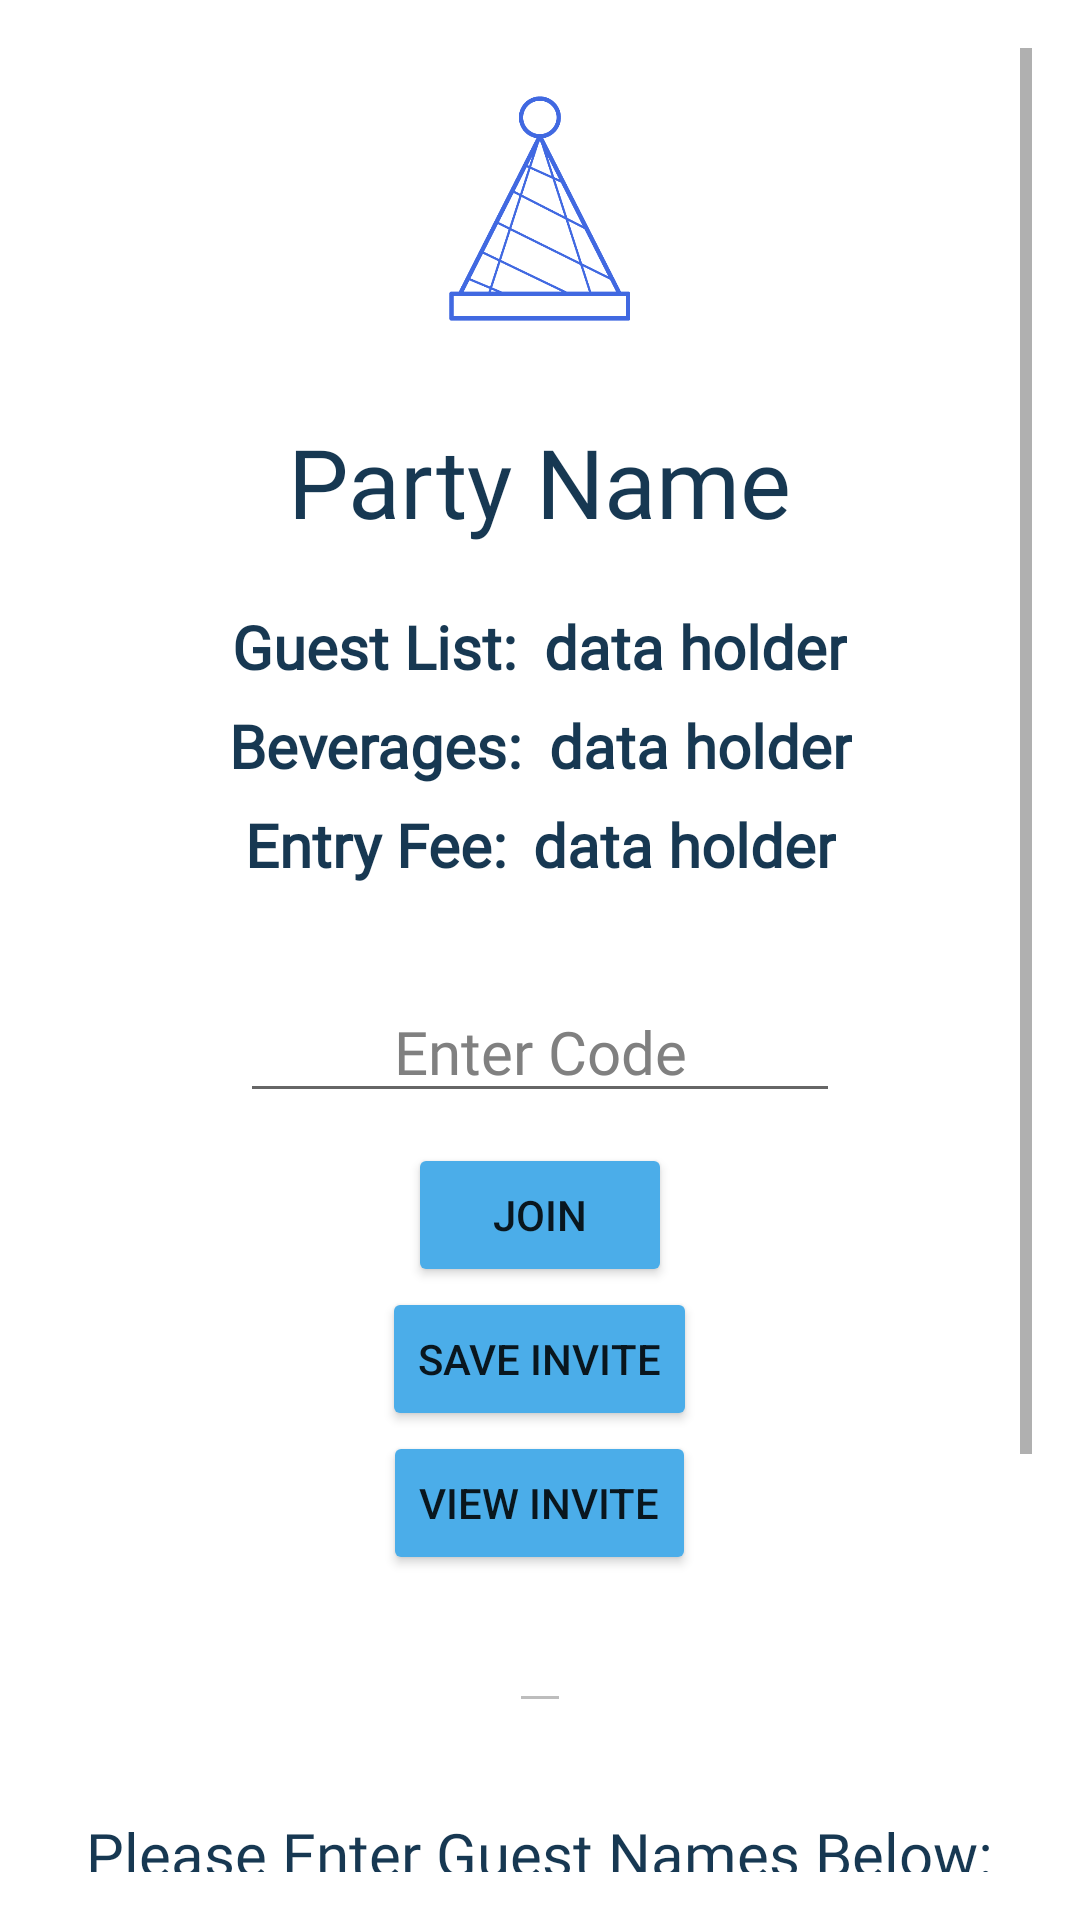

This screen was rendered from an Android layout file. Write that file and the resources it references.
<!-- AndroidManifest.xml: application theme Theme.PartyPlaner -->
<!-- res/layout/activity_guest_join.xml -->
<?xml version="1.0" encoding="utf-8"?>
<ScrollView
    xmlns:android="http://schemas.android.com/apk/res/android"
    xmlns:app="http://schemas.android.com/apk/res-auto"
    xmlns:tools="http://schemas.android.com/tools"
    android:layout_width="match_parent"
    android:layout_height="match_parent"
    tools:context=".CreateParty"
    android:layout_gravity="center"
    android:padding="16dp">

<LinearLayout
    android:orientation="vertical"
    android:layout_width="match_parent"
    android:layout_height="match_parent"
    tools:context=".GuestJoin">

    <ImageView
        android:layout_width="75dp"
        android:layout_height="75dp"
        android:layout_gravity="center"
        android:layout_margin="16dp"
        android:src="@drawable/partyhat01"/>

    <TextView
        android:id="@+id/txt_partyNameTitle"
        style="@style/myTextStyle"
        android:layout_width="wrap_content"
        android:layout_height="wrap_content"
        android:layout_gravity="center"
        android:textSize="32dp"
        android:text="Party Name"
        android:layout_margin="16dp"/>

    <LinearLayout
        android:layout_marginTop="2dp"
        android:layout_marginLeft="8dp"
        android:layout_marginRight="8dp"
        android:orientation="horizontal"
        android:layout_width="wrap_content"
        android:layout_height="wrap_content"
        android:layout_gravity="center">

        <TextView
            style="@style/myTextStyle"
            android:layout_margin="2dp"
            android:layout_width="wrap_content"
            android:layout_weight="1"
            android:layout_height="wrap_content"
            android:layout_gravity="center"
            android:textStyle="bold"
            android:text="Guest List: "
            android:gravity="right"/>

        <TextView
            android:id="@+id/maxPeople"
            style="@style/myTextStyle.CairoSB"
            android:layout_margin="2dp"
            android:layout_width="wrap_content"
            android:gravity="left"
            android:layout_height="wrap_content"
            android:layout_weight="2"
            android:layout_gravity="center"
            android:text="data holder"
            android:textStyle="bold"/>
    </LinearLayout>

    <LinearLayout
        android:layout_marginTop="2dp"
        android:layout_marginLeft="8dp"
        android:layout_marginRight="8dp"
        android:orientation="horizontal"
        android:layout_width="wrap_content"
        android:layout_height="wrap_content"
        android:layout_gravity="center">

        <TextView
            style="@style/myTextStyle"
            android:layout_margin="2dp"
            android:layout_width="wrap_content"
            android:layout_weight="1"
            android:layout_height="wrap_content"
            android:layout_gravity="center"
            android:textStyle="bold"
            android:text="Beverages: "
            android:gravity="right"/>

        <TextView
            android:id="@+id/drinks"
            style="@style/myTextStyle.CairoSB"
            android:layout_margin="2dp"
            android:layout_width="wrap_content"
            android:gravity="left"
            android:layout_height="wrap_content"
            android:layout_weight="2"
            android:layout_gravity="center"
            android:text="data holder"
            android:textStyle="bold"/>
    </LinearLayout>

    <LinearLayout
        style="@style/myTextStyle.CairoSB"
        android:layout_marginTop="2dp"
        android:layout_marginLeft="8dp"
        android:layout_marginRight="8dp"
        android:orientation="horizontal"
        android:layout_width="wrap_content"
        android:layout_height="wrap_content"
        android:layout_gravity="center">

        <TextView
            style="@style/myTextStyle"
            android:layout_margin="2dp"
            android:layout_width="wrap_content"
            android:layout_weight="1"
            android:layout_height="wrap_content"
            android:layout_gravity="center"
            android:textStyle="bold"
            android:text="Entry Fee: "
            android:gravity="right"/>

        <TextView
            android:id="@+id/entryFee"
            style="@style/myTextStyle.CairoSB"
            android:layout_margin="2dp"
            android:layout_width="wrap_content"
            android:gravity="left"
            android:layout_height="wrap_content"
            android:layout_weight="2"
            android:layout_gravity="center"
            android:text="data holder"
            android:textStyle="bold"/>
    </LinearLayout>

    <EditText
        android:id="@+id/etxt_join"
        style="@style/myTextStyle.CairoSB"
        android:layout_marginTop="30dp"
        android:layout_marginBottom="10dp"
        android:layout_width="200dp"
        android:layout_height="wrap_content"
        android:textSize="20sp"
        android:layout_gravity="center"
        android:hint="Enter Code"
        android:textAlignment="center"
        android:singleLine="true"
        android:inputType="numberPassword"/>

    <Button
        android:id="@+id/btn_join"
        android:layout_width="wrap_content"
        android:layout_height="wrap_content"
        android:layout_gravity="center"
        android:text="JOIN"
        app:backgroundTint="#4BADE9"/>

    <Button
        android:id="@+id/btn_save"
        android:layout_width="wrap_content"
        android:layout_height="wrap_content"
        android:layout_gravity="center"
        android:text="Save Invite"
        app:backgroundTint="#4BADE9" />

    <Button
        android:id="@+id/btn_load"
        android:layout_width="wrap_content"
        android:layout_height="wrap_content"
        android:layout_gravity="center"
        android:text="View Invite"
        app:backgroundTint="#4BADE9" />

    <EditText
        android:id="@+id/mEditText"
        android:layout_width="wrap_content"
        android:layout_height="wrap_content"
        android:layout_margin="8dp"
        android:layout_weight="1"
        android:textAlignment="center"
        android:layout_gravity="center"
        android:enabled="false"/>

    <TextView
        android:id="@+id/hideTitle"
        style="@style/myTextStyle.CairoSB"
        android:layout_marginTop="22dp"
        android:layout_gravity="center"
        android:layout_marginLeft="8dp"
        android:layout_marginRight="8dp"
        android:layout_width="wrap_content"
        android:layout_height="wrap_content"
        android:textSize="20dp"
        android:text="Please Enter Guest Names Below:"/>


    <LinearLayout
        android:id="@+id/hideGuest1"
        android:layout_marginTop="10dp"
        android:layout_marginLeft="8dp"
        android:layout_marginRight="8dp"
        android:orientation="horizontal"
        android:layout_width="match_parent"
        android:layout_height="wrap_content">

        <EditText
            android:id="@+id/etxtName1"
            android:layout_width="wrap_content"
            android:layout_height="wrap_content"
            android:hint="Guest 1"
            android:layout_margin="8dp"
            android:layout_weight="1"
            android:textAlignment="center"
            android:singleLine="true"/>

        <EditText
            android:id="@+id/etxtName2"
            android:layout_width="wrap_content"
            android:layout_height="wrap_content"
            android:hint="Guest 2"
            android:layout_margin="8dp"
            android:layout_weight="1"
            android:textAlignment="center"
            android:singleLine="true"/>
    </LinearLayout>

    <LinearLayout
        android:id="@+id/hideGuest2"
        android:layout_marginTop="10dp"
        android:layout_marginLeft="8dp"
        android:layout_marginRight="8dp"
        android:orientation="horizontal"
        android:layout_width="match_parent"
        android:layout_height="wrap_content">

        <EditText
            android:id="@+id/etxtName3"
            android:layout_width="wrap_content"
            android:layout_height="wrap_content"
            android:hint="Guest 3"
            android:layout_margin="8dp"
            android:layout_weight="1"
            android:textAlignment="center"
            android:singleLine="true"/>

        <EditText
            android:id="@+id/etxtName4"
            android:layout_width="wrap_content"
            android:layout_height="wrap_content"
            android:hint="Guest 4"
            android:layout_margin="8dp"
            android:layout_weight="1"
            android:textAlignment="center"
            android:singleLine="true"/>
    </LinearLayout>

    <Button
        android:id="@+id/btnHide"
        android:layout_width="wrap_content"
        android:layout_height="wrap_content"
        android:layout_gravity="center"
        android:layout_margin="8dp"
        android:text="CONFIRM"
        app:backgroundTint="#4BADE9"/>
</LinearLayout>

</ScrollView>
<!-- resources referenced by this layout -->
<resources>
  <!-- drawable partyhat01: png bitmap (drawable, 14991 bytes) -->
  <style name="myTextStyle" parent="@android:style/Theme">
          <item name="android:layout_width">
              match_parent
          </item>
          <item name="android:layout_height">
              wrap_content
          </item>
          <item name="android:gravity">
              left
          </item>
          <item name="android:textSize">
              20sp
          </item>
          <item name="android:textColor">
              #173852
          </item>
          <item name="android:typeface">
              serif
          </item>
          <item name="android:fontFamily">
              @font/cairo_bold
          </item>
      </style>
  <style name="myTextStyle.CairoSB">
          <item name="android:fontFamily">
          @font/cairo_semibold
          </item>
      </style>
  <style name="Theme.PartyPlaner" parent="Theme.MaterialComponents.DayNight.DarkActionBar">
          
          <item name="colorPrimary">@color/purple_500</item>
          <item name="colorPrimaryVariant">@color/purple_700</item>
          <item name="colorOnPrimary">@color/white</item>
          
          <item name="colorSecondary">@color/purple_500</item>
          <item name="colorSecondaryVariant">@color/purple_700</item>
          <item name="colorOnSecondary">@color/black</item>
          
          <item name="android:statusBarColor" tools:targetApi="l">?attr/colorPrimaryVariant</item>
          
      </style>
  <color name="purple_500">#4baeea</color>
  <color name="purple_700">#FF3700B3</color>
  <color name="white">#FFFFFFFF</color>
  <color name="black">#FF000000</color>
</resources>
